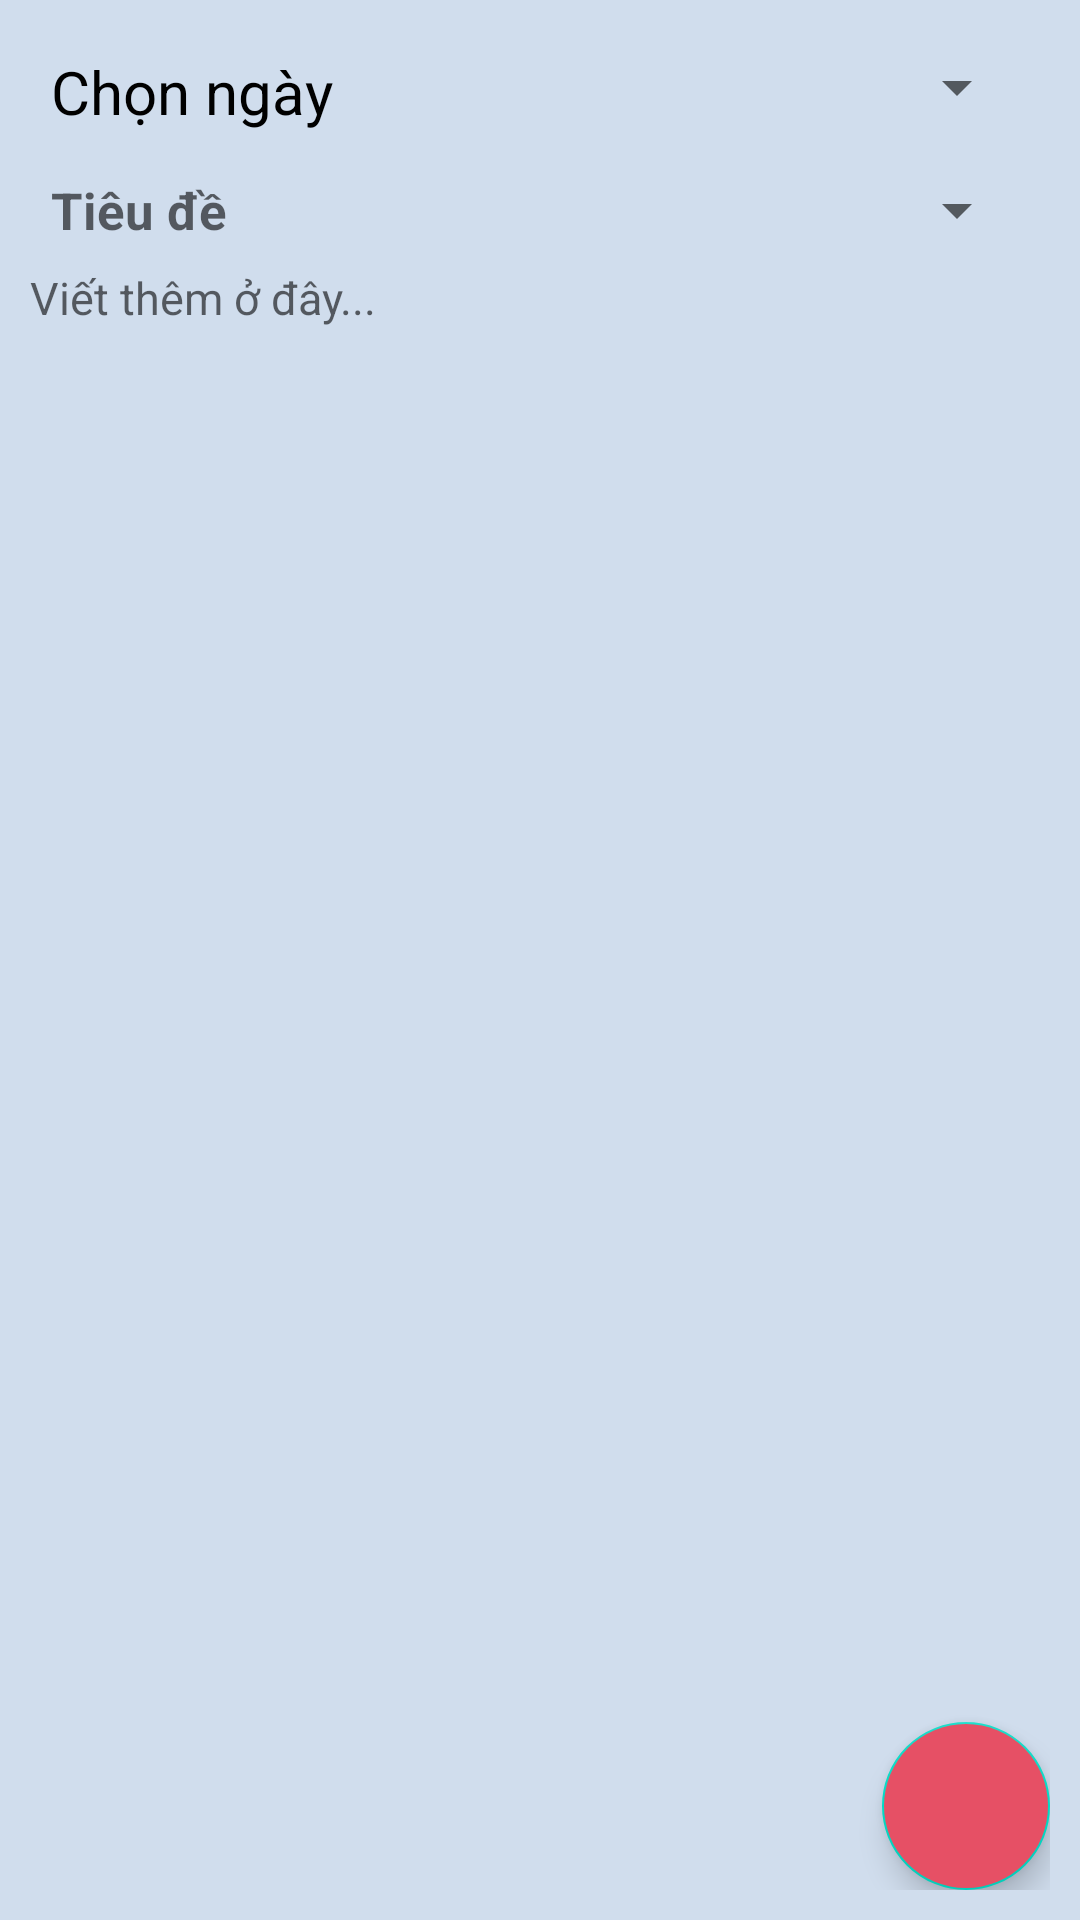

Here is an Android app screen rendered from its layout file. Give the layout XML and the strings, colors and styles it references.
<!-- AndroidManifest.xml: application theme Theme.FinalTerm -->
<!-- res/layout/activity_add_diary.xml -->
<?xml version="1.0" encoding="utf-8"?>
<androidx.constraintlayout.widget.ConstraintLayout xmlns:android="http://schemas.android.com/apk/res/android"
    xmlns:app="http://schemas.android.com/apk/res-auto"
    xmlns:tools="http://schemas.android.com/tools"
    android:layout_width="match_parent"
    android:layout_height="match_parent"
    android:background="@color/background_color"
    android:orientation="vertical"
    android:padding="10dp"
    android:id="@+id/Diary_color_add"
    tools:context=".activity.AddDiary">

    <LinearLayout
        android:id="@+id/linearLayout"
        android:layout_width="0dp"
        android:layout_height="wrap_content"
        android:orientation="horizontal"
        android:padding="7dp"
        app:layout_constraintEnd_toEndOf="parent"
        app:layout_constraintStart_toStartOf="parent"
        app:layout_constraintTop_toTopOf="parent">

        <TextView
            android:id="@+id/tvDateAdd"
            android:layout_width="0dp"
            android:layout_height="wrap_content"
            android:layout_weight="3"
            android:text="Chọn ngày"
            android:layout_gravity="center"
            android:textColor="@color/black"
            android:textSize="20dp" />

        <Spinner
            android:id="@+id/spinnerReaction"
            android:layout_width="0dp"
            android:layout_height="wrap_content"
            android:layout_weight="1" />

    </LinearLayout>

    <LinearLayout
        android:id="@+id/linearLayout2"
        android:layout_width="0dp"
        android:layout_height="wrap_content"
        android:orientation="horizontal"
        android:padding="7dp"
        app:layout_constraintEnd_toEndOf="parent"
        app:layout_constraintStart_toStartOf="parent"
        app:layout_constraintTop_toBottomOf="@+id/linearLayout">

        <EditText
            android:id="@+id/tvTitleAdd"
            android:layout_width="0dp"
            android:layout_height="wrap_content"
            android:layout_weight="3"
            android:layout_gravity="center"
            android:background="@android:color/transparent"
            android:hint="Tiêu đề"
            android:textColor="@color/black"
            android:textSize="17dp"
            android:textStyle="bold" />

        <Spinner
            android:id="@+id/spinnerWeather"
            android:layout_width="0dp"
            android:layout_height="wrap_content"
            android:layout_weight="1" />

    </LinearLayout>

    <EditText
        android:id="@+id/tvContentAdd"
        android:layout_width="match_parent"
        android:layout_height="wrap_content"
        android:background="@android:color/transparent"
        android:hint="Viết thêm ở đây..."
        android:textSize="15dp"
        app:layout_constraintEnd_toEndOf="parent"
        app:layout_constraintStart_toStartOf="parent"
        app:layout_constraintTop_toBottomOf="@+id/linearLayout2" />

    <com.google.android.material.floatingactionbutton.FloatingActionButton
        android:id="@+id/btnMic"
        android:layout_width="wrap_content"
        android:layout_height="wrap_content"
        android:backgroundTint="@color/red"
        android:clickable="true"
        android:src="@drawable/ic_baseline_mic_24"
        app:layout_constraintBottom_toBottomOf="parent"
        app:layout_constraintEnd_toEndOf="parent"
        app:maxImageSize="30dp" />

</androidx.constraintlayout.widget.ConstraintLayout>
<!-- resources referenced by this layout -->
<resources>
  <color name="background_color">#FFD0DDED</color>
  <color name="black">#FF000000</color>
  <color name="red">#E65065</color>
  <style name="Theme.FinalTerm" parent="Theme.MaterialComponents.DayNight.DarkActionBar">
          
          <item name="colorPrimary">@color/purple_500</item>
          <item name="colorPrimaryVariant">@color/purple_700</item>
          <item name="colorOnPrimary">@color/white</item>
          
          <item name="colorSecondary">@color/teal_200</item>
          <item name="colorSecondaryVariant">@color/teal_700</item>
          <item name="colorOnSecondary">@color/black</item>
          
          <item name="android:statusBarColor" tools:targetApi="l">?attr/colorPrimaryVariant</item>
          
      </style>
  <color name="purple_500">#FF6200EE</color>
  <color name="purple_700">#FF3700B3</color>
  <color name="white">#FFFFFFFF</color>
  <color name="teal_200">#FF03DAC5</color>
  <color name="teal_700">#FF018786</color>
</resources>
